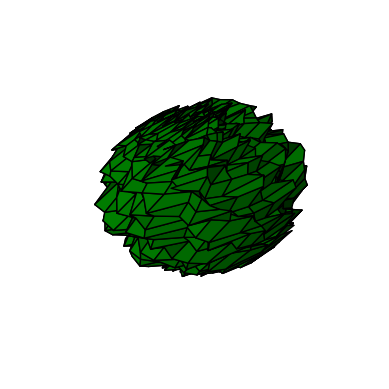

Here is the Python script that generated this plot:
import numpy as np
import matplotlib.pyplot as plt
from mpl_toolkits.mplot3d import Axes3D

# 创建球体
phi = np.linspace(0, np.pi, 30)
theta = np.linspace(0, 2 * np.pi, 30)
phi, theta = np.meshgrid(phi, theta)

x = np.sin(phi) * np.cos(theta)
y = np.sin(phi) * np.sin(theta)
z = np.cos(phi)

# 添加随机噪声以生成“毛球”效果
noise = 0.2 * (np.random.rand(*x.shape) - 0.5)
x += noise
y += noise
z += noise

# 绘制图像
fig = plt.figure()
ax = fig.add_subplot(111, projection='3d')
ax.plot_surface(x, y, z, color='green', edgecolor='black')

# 去掉坐标轴和背景框
ax.axis('off')

# 保存为透明背景图片
plt.savefig('green_fuzzy_ball.png', transparent=True, dpi=300)
plt.show()
